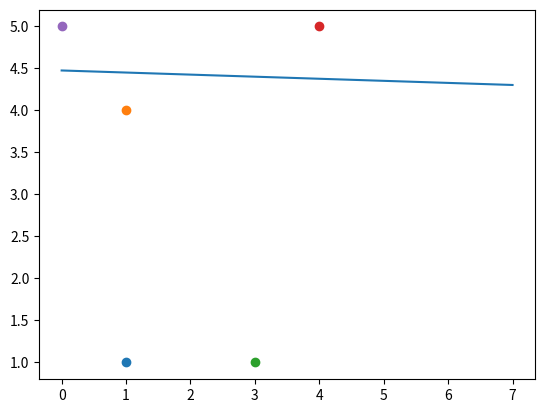

Recreate this plot in Python.
#!/usr/bin/env python3
# -*- coding: utf-8 -*-
import numpy as np
import matplotlib.pyplot as plt

'''
範囲1-10
[飲酒量、喫煙量、先活習慣病かどうか]
'''
 
input_data = np.array([[1,1,0],[1,4,0],[3,1,0],[4,5,1],[0,5,1]])
data_number = input_data.shape[0]

epochs = 10000
alpha = 0.2

b0 = 0.1
b1 = 0.1
b2 = 0.1


for t in range(epochs):
    #移動後に初期化
    db0 = 0
    db1 = 0
    db2 = 0
    Likelyhood = 1
    
    for i in range(data_number):
        Z = b0 + b1*input_data[i,0] +b2*input_data[i,1]
        Sigmoid = 1 / (1 + np.exp(-Z))#sigmoid
        
        if input_data[i,2]:
            db0 = db0 + (1-Sigmoid)
            db1 = db1 + (1-Sigmoid)*input_data[i,0]
            db2 = db2 + (1-Sigmoid)*input_data[i,1]
            
            #尤度関数
            Likelyhood = Likelyhood*(1 / (1 + np.exp(-Z)))
            
        else:
            db0 = db0 - Sigmoid
            db1 = db1 - Sigmoid*input_data[i,0]
            db2 = db2 - Sigmoid*input_data[i,1]
            
            #尤度関数
            Likelyhood = Likelyhood*(1 - 1 / (1 + np.exp(-Z)))

    b0 = b0 + alpha*db0
    b1 = b1 + alpha*db1
    b2 = b2 + alpha*db2
    
    '''
    plt.scatter(t, Likelyhood)
    print(db1)
    '''
    
'''
z = b0 + b1*X1 +b2*X2 > 0 なら生活習慣病
b0 + b1*X1 +b2*X2 = 0 グラフが　境目になる
x1 =x
x2 =y として

b2*y = -b0 -b1*x1
y = -b0/b2 -b1/b2*x

'''


x = np.linspace(0,7,100)
y = -b0/b2 - b1/b2*x

plt.plot(x,y)

for n in range(data_number):
    plt.scatter(input_data[n,0],input_data[n,1])
